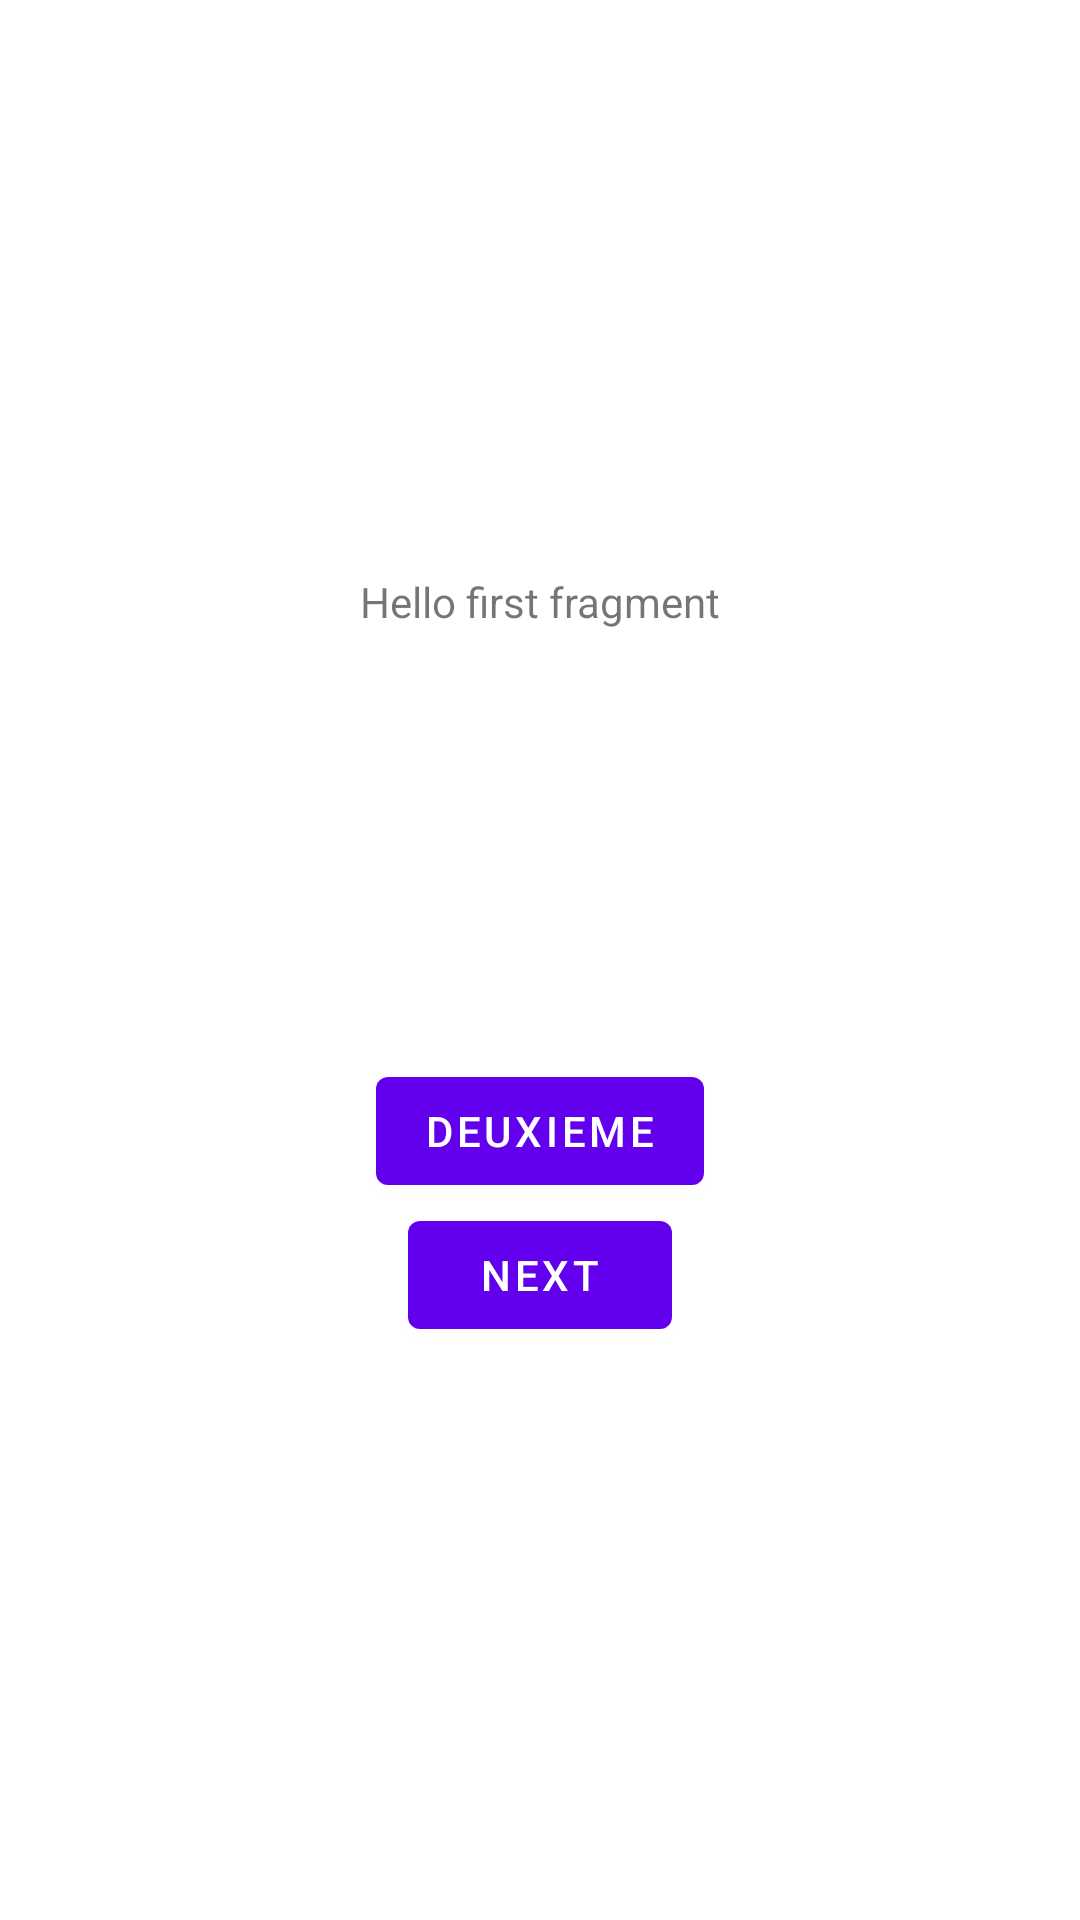

Produce the Android XML layout that renders to this screen, including the resource entries it uses.
<!-- AndroidManifest.xml: application theme Theme.AppliManga -->
<!-- res/layout/fragment_first.xml -->
<?xml version="1.0" encoding="utf-8"?>
<androidx.constraintlayout.widget.ConstraintLayout xmlns:android="http://schemas.android.com/apk/res/android"
    xmlns:app="http://schemas.android.com/apk/res-auto"
    xmlns:tools="http://schemas.android.com/tools"
    android:layout_width="match_parent"
    android:layout_height="match_parent"
    tools:context=".FirstFragment">

    <Button
        android:id="@+id/button_first"
        android:layout_width="wrap_content"
        android:layout_height="wrap_content"
        android:text="@string/next"
        app:layout_constraintBottom_toBottomOf="parent"
        app:layout_constraintEnd_toEndOf="parent"
        app:layout_constraintStart_toStartOf="parent"
        app:layout_constraintTop_toBottomOf="@id/textview_first" />


    <Button
        android:id="@+id/button_second"
        android:layout_width="wrap_content"
        android:layout_height="wrap_content"
        android:text="Deuxieme"
        app:layout_constraintBottom_toTopOf="@id/button_first"
        app:layout_constraintEnd_toEndOf="parent"
        app:layout_constraintStart_toStartOf="parent"
 />

    <TextView
        android:id="@+id/textview_first"
        android:layout_width="wrap_content"
        android:layout_height="wrap_content"
        android:text="@string/hello_first_fragment"
        app:layout_constraintBottom_toTopOf="@id/button_first"
        app:layout_constraintEnd_toEndOf="parent"
        app:layout_constraintStart_toStartOf="parent"
        app:layout_constraintTop_toTopOf="parent" />
</androidx.constraintlayout.widget.ConstraintLayout>
<!-- resources referenced by this layout -->
<resources>
  <string name="hello_first_fragment">Hello first fragment</string>
  <string name="next">Next</string>
  <style name="Theme.AppliManga" parent="Theme.MaterialComponents.DayNight.DarkActionBar">
          
          <item name="colorPrimary">@color/purple_500</item>
          <item name="colorPrimaryVariant">@color/purple_700</item>
          <item name="colorOnPrimary">@color/white</item>
          
          <item name="colorSecondary">@color/teal_200</item>
          <item name="colorSecondaryVariant">@color/teal_700</item>
          <item name="colorOnSecondary">@color/black</item>
          
          <item name="android:statusBarColor" tools:targetApi="l">?attr/colorPrimaryVariant</item>
          
      </style>
  <!-- not gathered from this repository: default colours our renderer supplied (Android Studio template values) -->
  <color name="purple_500">#FF6200EE</color>
  <color name="purple_700">#FF3700B3</color>
  <color name="teal_200">#FF03DAC5</color>
  <color name="teal_700">#FF018786</color>
  <color name="black">#FF000000</color>
  <color name="white">#FFFFFFFF</color>
</resources>
